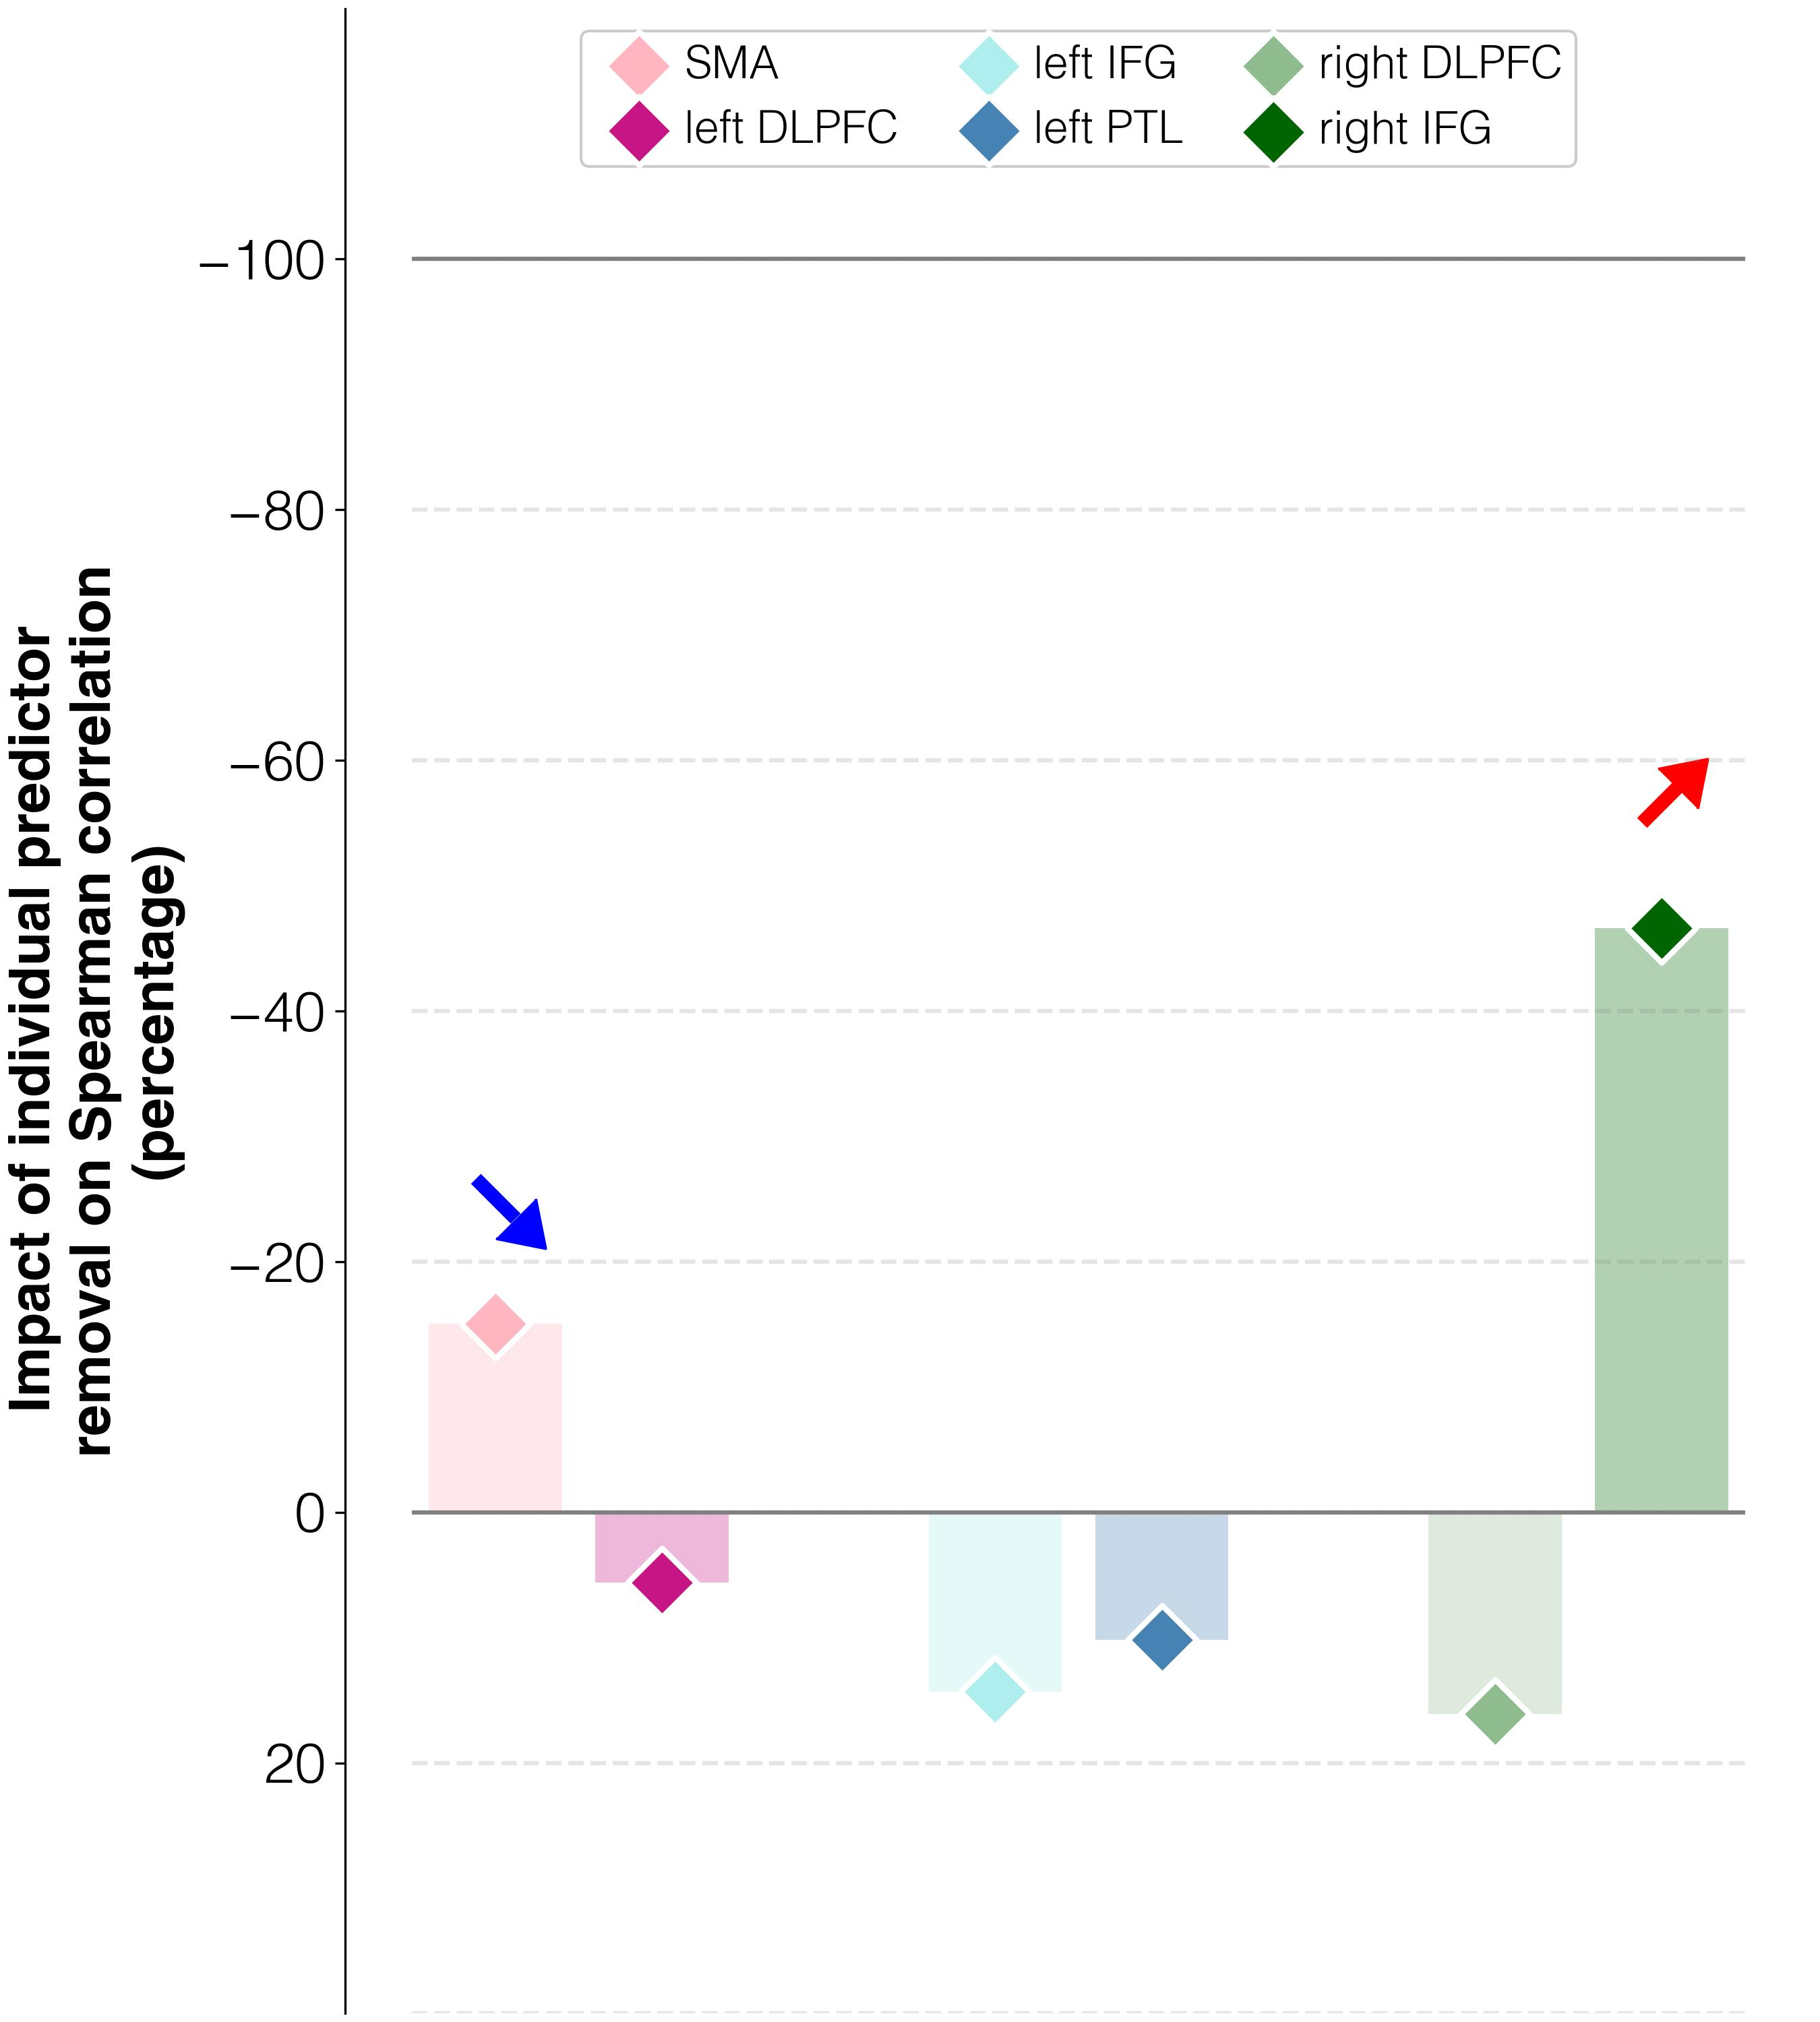

Source data for this figure (header and first rows):
target	predictor	ablation_impact (percent)	ablation_rho	weight	FDR_p	raw_p
abilities T3	activations T3 w/o L_SMA_T3	-15.0	0.167	-0.1244	0.00132	0.001
abilities T3	activations T3 w/o L_DLPFC_T3	5.6	0.208	-0.07101	0.00132	0.001
abilities T3	activations T3 w/o L_IFGorb_T3	14.3	0.225	-0.00313	0.6631	0.636
abilities T3	activations T3 w/o L_PTL_T3	10.2	0.217	0.03894	0.00132	0.001
abilities T3	activations T3 w/o R_DLPFC_T3	16.1	0.228	0.03917	0.00132	0.001
abilities T3	activations T3 w/o R_IFGorb_T3	-46.6	0.105	0.121	0.00132	0.001
